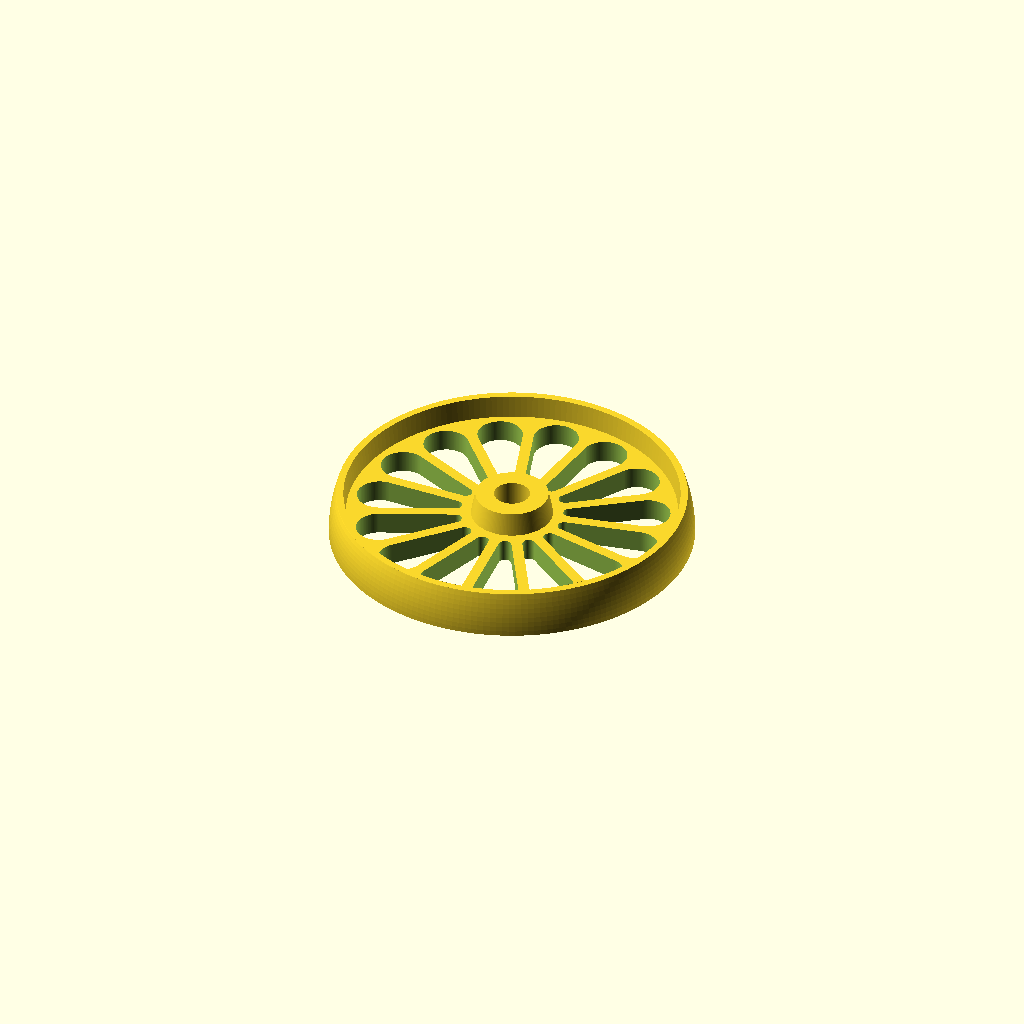
Cell 1: the model at its default parameters.
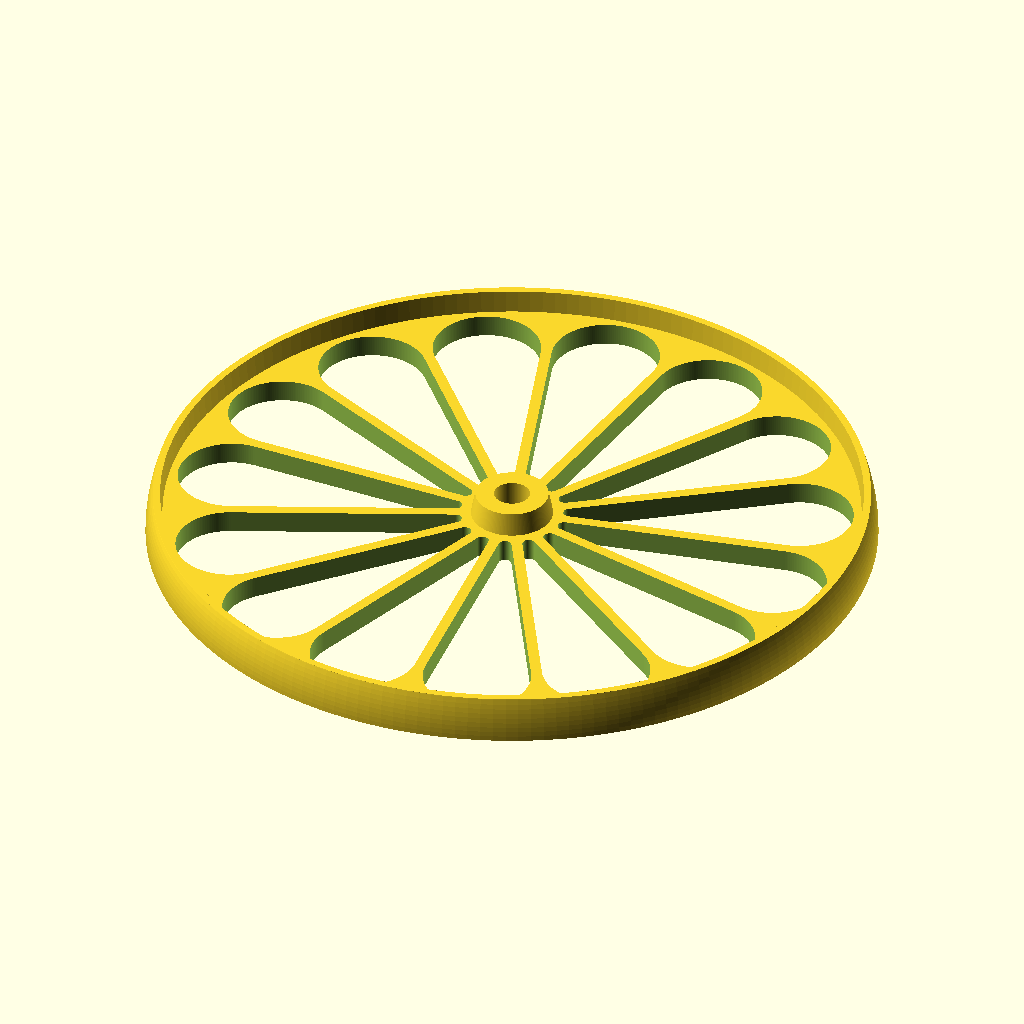
Cell 2 — WheelDiameter set to 100, the other parameters unchanged.
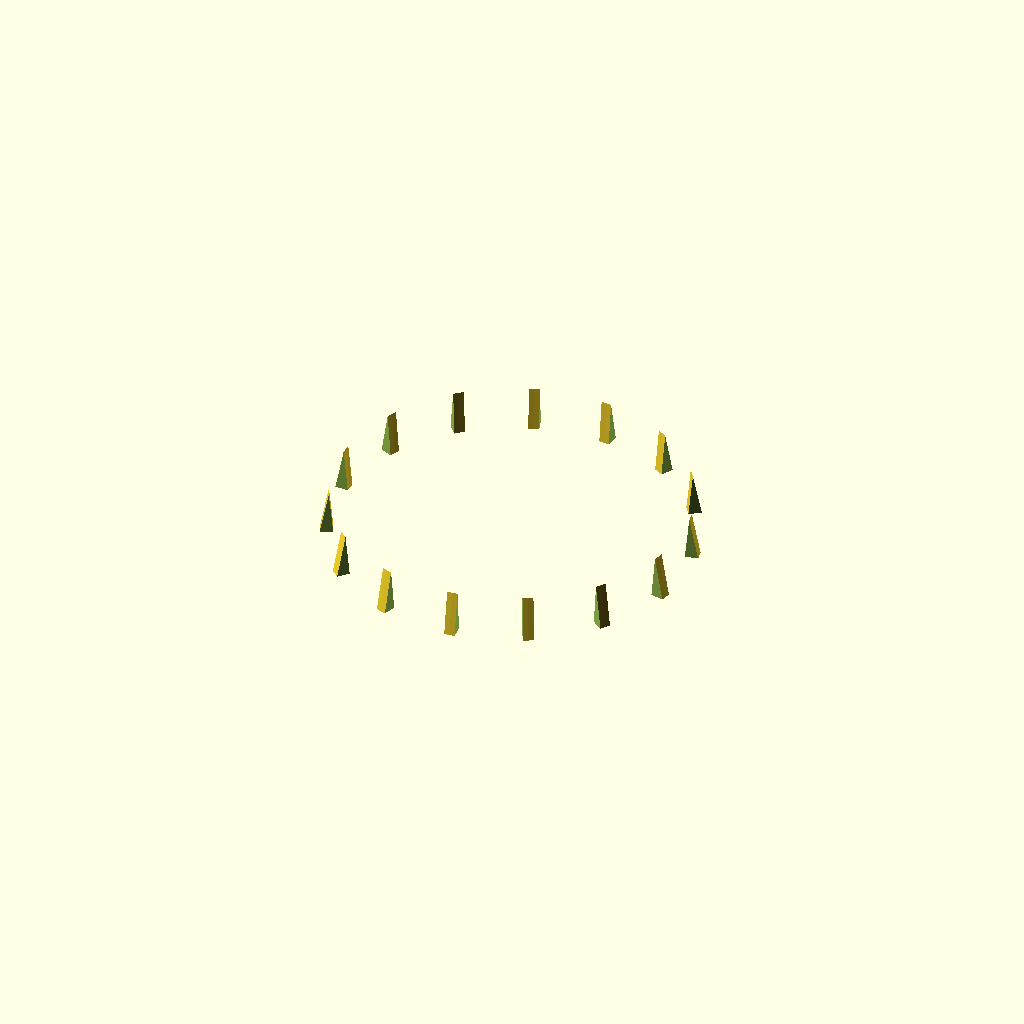
Cell 3: AxleDiameter = 50 (everything else at default).
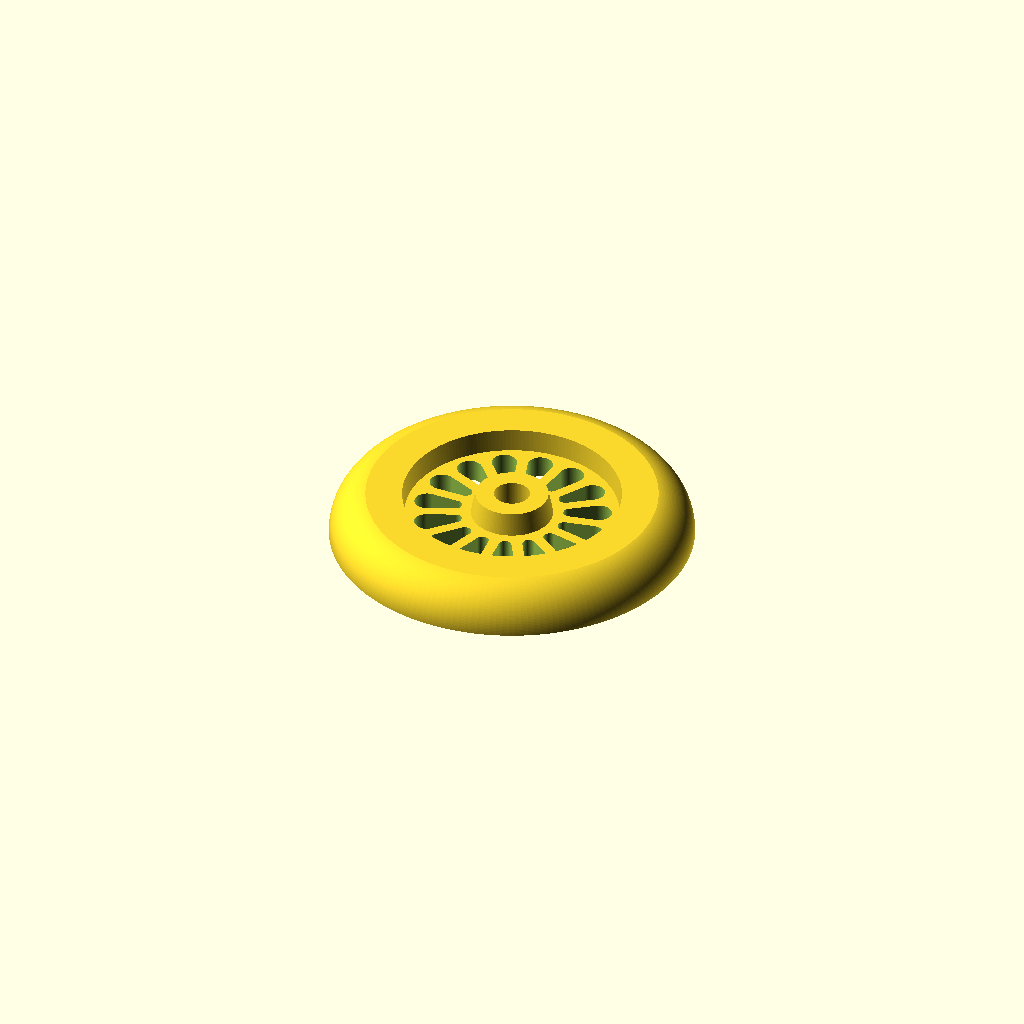
Cell 4: the same model with RimThickness = 50.
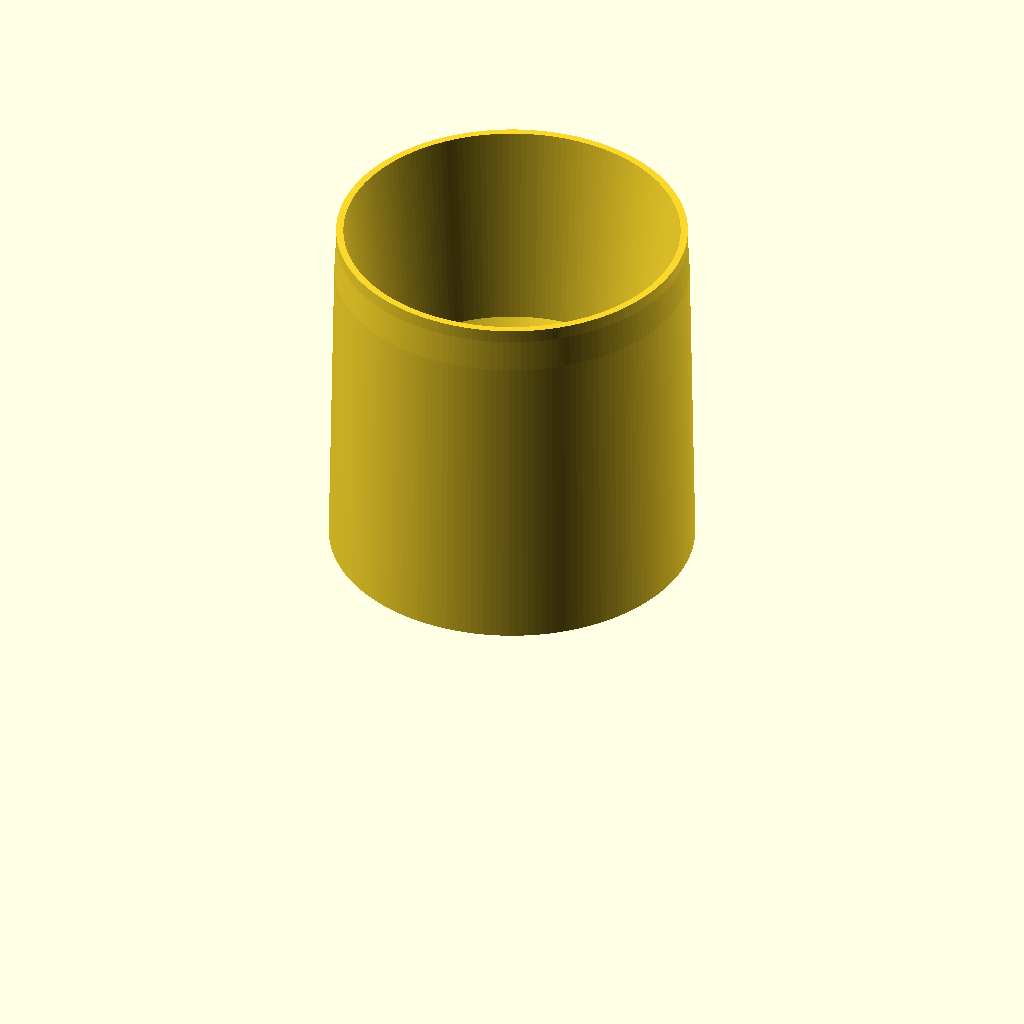
Cell 5: the same model with RimWidth = 50.
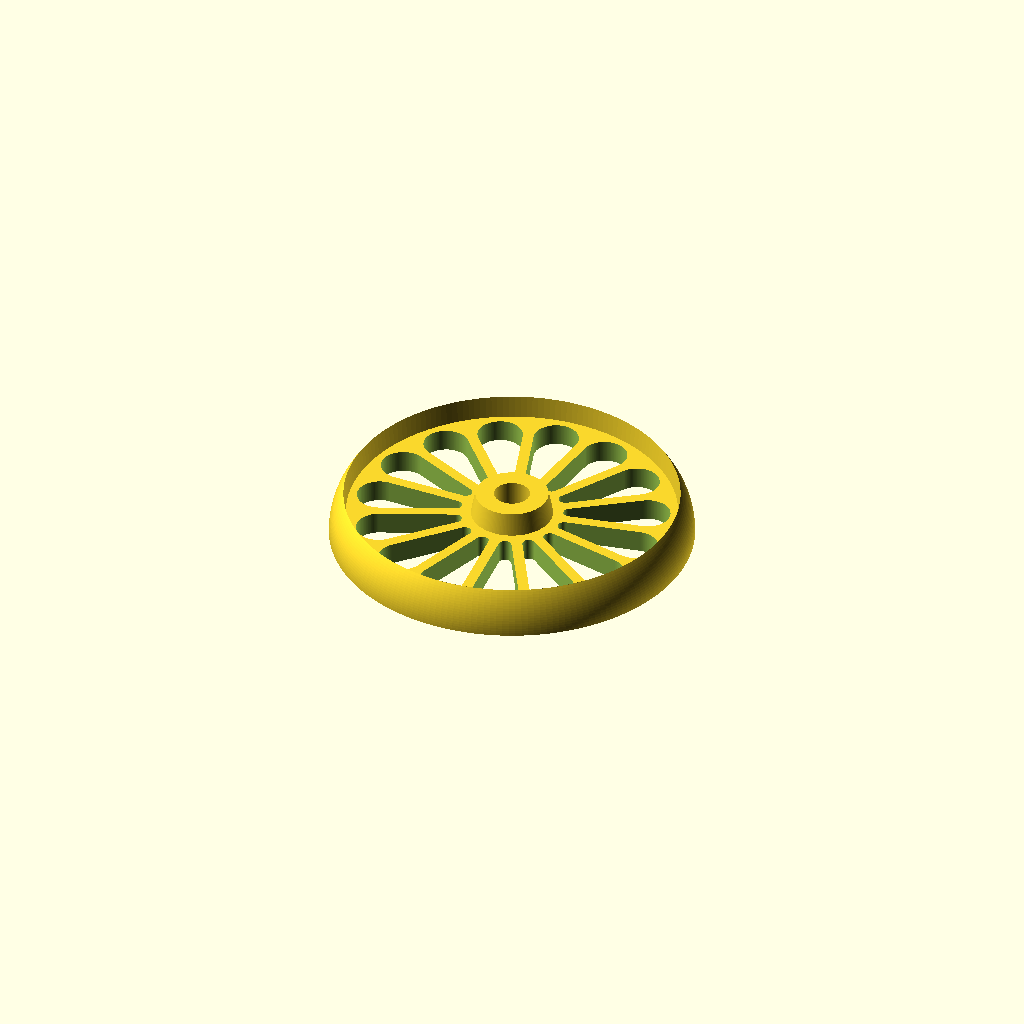
Cell 6: the same model with Crown = 1.
One fixed orthographic camera (rotation 55°, 0°, 25°; colour scheme Cornfield) for every cell.
The OpenSCAD source (inputs/thingiverse/files/thing-2201510/files/SpokedWheel.scad):
//George Miller
//3-24-17
//this is the latest version of my customizable spoked wheel.

//12-5-17 - revising for better preview display

//here are instructions for makign it customizable for thingiverse
// http://customizer.makerbot.com/docs

//user defined variables

/* [Global] */

/* [Wheel] */
//Outer diameter of the wheel
WheelDiameter = 50; //  [10:100]
//Diameter of the axle hole
AxleDiameter = 4.9; //  [1:.1:50]

/* [Rim] */
//Thickness of the wheel Rim.
RimThickness = 2; //  [1:50]
//Width of the wheel Rim.  Or "How wide is the tire:
RimWidth = 6.2; //  [1:.1:50]
//Percent of rim thickness dedicated to a crown.  This is used to calulate the rimthick and rounding of the wheel surface.  A crown helps to minimize contact surface.
Crown = 0.5;  //  [0:.01:1]      

/* [Hub] */
//diameter of the wheel Hub
HubDiameter = 10; //  [1:50]
//Width of the wheel Hub
HubWidth = 6.2; //  [1:.1:50]

/* [Spokes] */
//Width of the spokes.
SpokeThick = 1.5; //  [1:.1:10]
//number of spokes for the wheel
SpokeCount = 15;  //  [5:25]
//Percentage of the average wheel width.  This is used to calculate wheel web thickness.
WebRatio = .5;  //  [.1:.01:.99]


/* [Hidden] */
$fn=180;


//safety calculation
HubDia = HubDiameter<AxleDiameter ? AxleDiameter:HubDiameter;
WheelDia = WheelDiameter < HubDia ? HubDia : WheelDiameter;
RimThickn = RimThickness>((WheelDia-HubDia)/4)?((WheelDia-HubDia)/4):RimThickness;

//calculated variables
WRad = WheelDia/2;
ARad = AxleDiameter/2;
Hrad = HubDia/2;
innerRimRad = WRad-RimThickn;

//cut out spokes
union(){
    difference(){
        WheelBlank();
        SpokeCutoutThick = HubWidth>RimWidth?HubWidth+.1:RimWidth+.1;
        translate([0,0,-.01])
        SpokeCutoutArray(Hrad+(2/10)*HubWidth+(SpokeThick/2),innerRimRad-(SpokeThick/2)-(1/10)*RimWidth,SpokeCount,SpokeThick,SpokeCutoutThick);
    }
}

//SpokeCutoutArray();
module SpokeCutoutArray(innerRad=10,outerRad=50,Count=12,Spacing=1,Thick=5){
    linear_extrude(height=Thick, convexity = 10){ 
        S=sin(180/Count);
        //took a lot to work out this formula
        smallRad = (Spacing-2*S*innerRad)/(2*(S-1));
        largeRad = ((2*S*outerRad)-Spacing)/(2*(1+S));
        
        RotaryCluster(radius=0,number=Count)
        SpokeCutOut(sRad=smallRad,lRad=largeRad,iRad=innerRad,oRad=outerRad);
    }
}

//SpokeCutOut();
module SpokeCutOut(sRad=2,lRad=4,iRad=4,oRad=30){
    
    hull(){
    translate([iRad+sRad,0,0])
    circle(sRad);
    translate([oRad-lRad,0,0])
    circle(lRad);
    }
}



//WheelBlank();
module WheelBlank(){
    rotate_extrude(convexity = 10)
    WheelBlankProfile();
}
module WheelBlankProfile(){
    union(){
        //Hub
        translate([0,0,0]){
            //square([Hrad-ARad,HubWidth]);
            A = [ARad,0];
            B = [Hrad+(2/10)*HubWidth,0];
            C = [Hrad,HubWidth];
            D = [ARad,HubWidth];
            polygon([A,B,C,D]);
            }
        
        //Rim
        translate([WRad-RimThickn,0,0]){
            //square([(3/4)*RimThickn,RimWidth]);
            A = [-(1/10)*RimWidth,0];
            B = [(1-Crown)*RimThickn,0];
            C = [(1-Crown)*RimThickn,RimWidth];
            D = [0,RimWidth];
            polygon([A,B,C,D]);
            
            translate([(1-Crown)*RimThickn,0,0])
            rotate([0,0,-90])
            intersection(){
                CutCircle(RimWidth*2,(Crown)*RimThickn);
                translate([-RimWidth,0,0])
                square([RimWidth,(Crown)*RimThickn]);
            }
        }
        
        //Web
        A = [Hrad-.01,0];
        B = [WRad-RimThickn+.01,0];
        C = [WRad-RimThickn+.01,WebRatio*RimWidth];
        D = [Hrad-.01,WebRatio*HubWidth];
        polygon([A,B,C,D]);
    }
}


//CutCircle();
module CutCircle(Width=10,Height=2){
    Height = Height>(Width/2) ? (Width/2):Height;
    halfWidth = Width/2;
    CircleRad = ((Height*Height)+(halfWidth*halfWidth)) / (2*Height);
    intersection(){
        //Arc
        translate([0,Height-CircleRad,0])
        circle(CircleRad);
        
        //mask
        translate([-halfWidth,0,0])
        square([Width,Height+.01]);
    }
}

//shamelessly stolen from the Openscad Cheatsheet
//https://en.wikibooks.org/wiki/OpenSCAD_User_Manual/User-Defined_Functions_and_Modules#Children
module RotaryCluster(radius=30,number=8)
    for (azimuth =[0:360/number:359])
      rotate([0,0,azimuth])    
        translate([radius,0,0])children();
            
Customizer parameters (derived from the source; name, type, default, range or options):
WheelDiameter: number, default 50, range 10 to 100
AxleDiameter: number, default 4.9, range 1 to 50, step 0.1
RimThickness: number, default 2, range 1 to 50
RimWidth: number, default 6.2, range 1 to 50, step 0.1
Crown: number, default 0.5, range 0 to 1, step 0.01
HubDiameter: number, default 10, range 1 to 50
HubWidth: number, default 6.2, range 1 to 50, step 0.1
SpokeThick: number, default 1.5, range 1 to 10, step 0.1
SpokeCount: number, default 15, range 5 to 25
WebRatio: number, default 0.5, range 0.1 to 0.99, step 0.01
